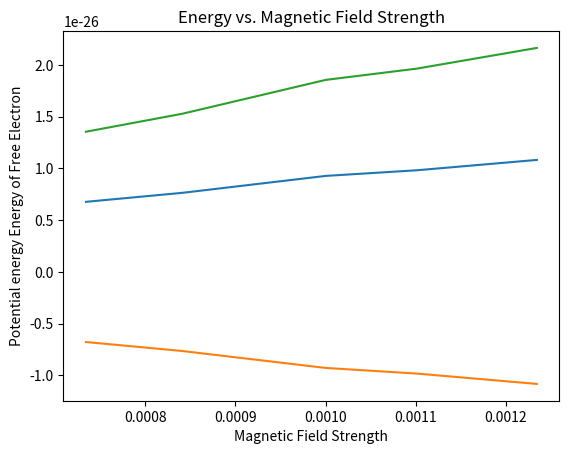

Python code for this plot:
import numpy as np
from matplotlib import pyplot as plt
from scipy import constants

N = 320 # N is number of turns in the coil
R = 7.25e-2 # radius of the coil in cm

class Coil:
    def __init__(self, frequency, current):
        self.frequency = frequency*10**6                    # freq are inputed in MHz
        self.current = current/2
        self.bfield = (4/5)**(3/2)*(4e-7*np.pi)*N*self.current/R # B field is aligned with Z axis, thus magnitude of B = Bz
        self.gamma = self.frequency*2*np.pi/self.bfield          # gyromagnetic ratio (ratio of magnetic moment to angular momentum)
        self.lande = 2*constants.m_e*self.gamma/constants.e # landé g factor
        self.energy = constants.h*self.frequency
        self.energyp = 0.5*self.gamma*constants.hbar*self.bfield
        self.energyn = -0.5*self.gamma*constants.hbar*self.bfield

big = Coil(np.array([20.429,23.057,27.983,29.629,32.642]), np.array([0.37,0.424,0.504,0.555,0.622]))              # [0.185,0.212,0.252,0.2775,0.311]
med = Coil(np.array([30.321,41.557,44.315,47.449,52.781,56.047,78.148]), np.array([0.531,0.718,0.791,0.873,0.955,1.006,1.319]))
small = Coil(np.array([49.216,50.521,50.864,51.761,52.638]), np.array([0.925,0.931,0.944,0.939,0.969]))

# Landé g factors
print(big.lande)
print(med.lande)
print(small.lande)

# Plot energy vs field
plt.title('Energy vs. Magnetic Field Strength')
plt.xlabel('Magnetic Field Strength')
plt.ylabel('Potential energy Energy of Free Electron')
plt.plot(big.bfield, big.energyp)
plt.plot(big.bfield, big.energyn)
plt.plot(big.bfield, big.energy)
plt.show()

